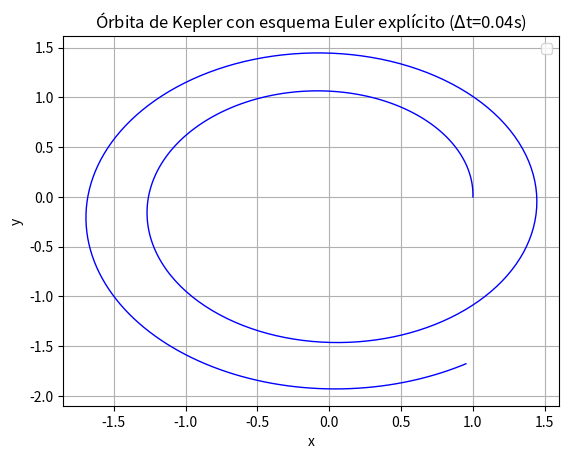

The matplotlib source for this figure:
from numpy import zeros, transpose
##########################################################
#                         DATOS                          #
##########################################################
# Condición inicial de posición
x0 = 1
y0 = 0
# Condición inicial de velocidad
vx0 = 0
vy0 = 1
# Instantes inicial y final
t0 = 0
tf = 20
# Número de inervalos en la malla temporal
N = 500

##########################################################
#                        CÓDIGO                          #
##########################################################
# Función: problema de Kepler
def Kepler(U): 
    x, y, x_dot, y_dot = U

    F1 = x_dot
    F2 = y_dot
    F3 = -x /(x**2+y**2)**(3/2)
    F4 = -y /(x**2+y**2)**(3/2)

    return [F1,F2,F3,F4]

# Función: esquema Euler explícito
def Euler(U0,N,dt): 
    U=zeros((len(U0),N+1))
    U[:,0]=U0
    
    i=0
    for i in range(0,N,1):
        # print("------------------------i=", i)
        U[:,i+1]= U[:,i] + transpose(Kepler(U[:,i]))*dt
        # print("U=", U)
        i=+1
    return U

# Incremento temporal
dt = (tf-t0)/N
# Solución en el instante inicial
U0 = [x0,y0,vx0,vy0]
# Solución numérica con el método de Euler explícito
sol_euler = Euler(U0,N,dt)
x_sol = sol_euler[0,:]
y_sol = sol_euler[1,:]

##########################################################
#                        GRÁFICA                         #
##########################################################
import matplotlib.pyplot as plt
plt.plot(x_sol, y_sol, 'b', lw = 1.0) #, label='Euler')
plt.legend(loc='best')
plt.xlabel('x')
plt.ylabel('y')
plt.title(r'Órbita de Kepler con esquema Euler explícito ($\Delta$t={}s)'.format(dt))
plt.grid()
plt.show()